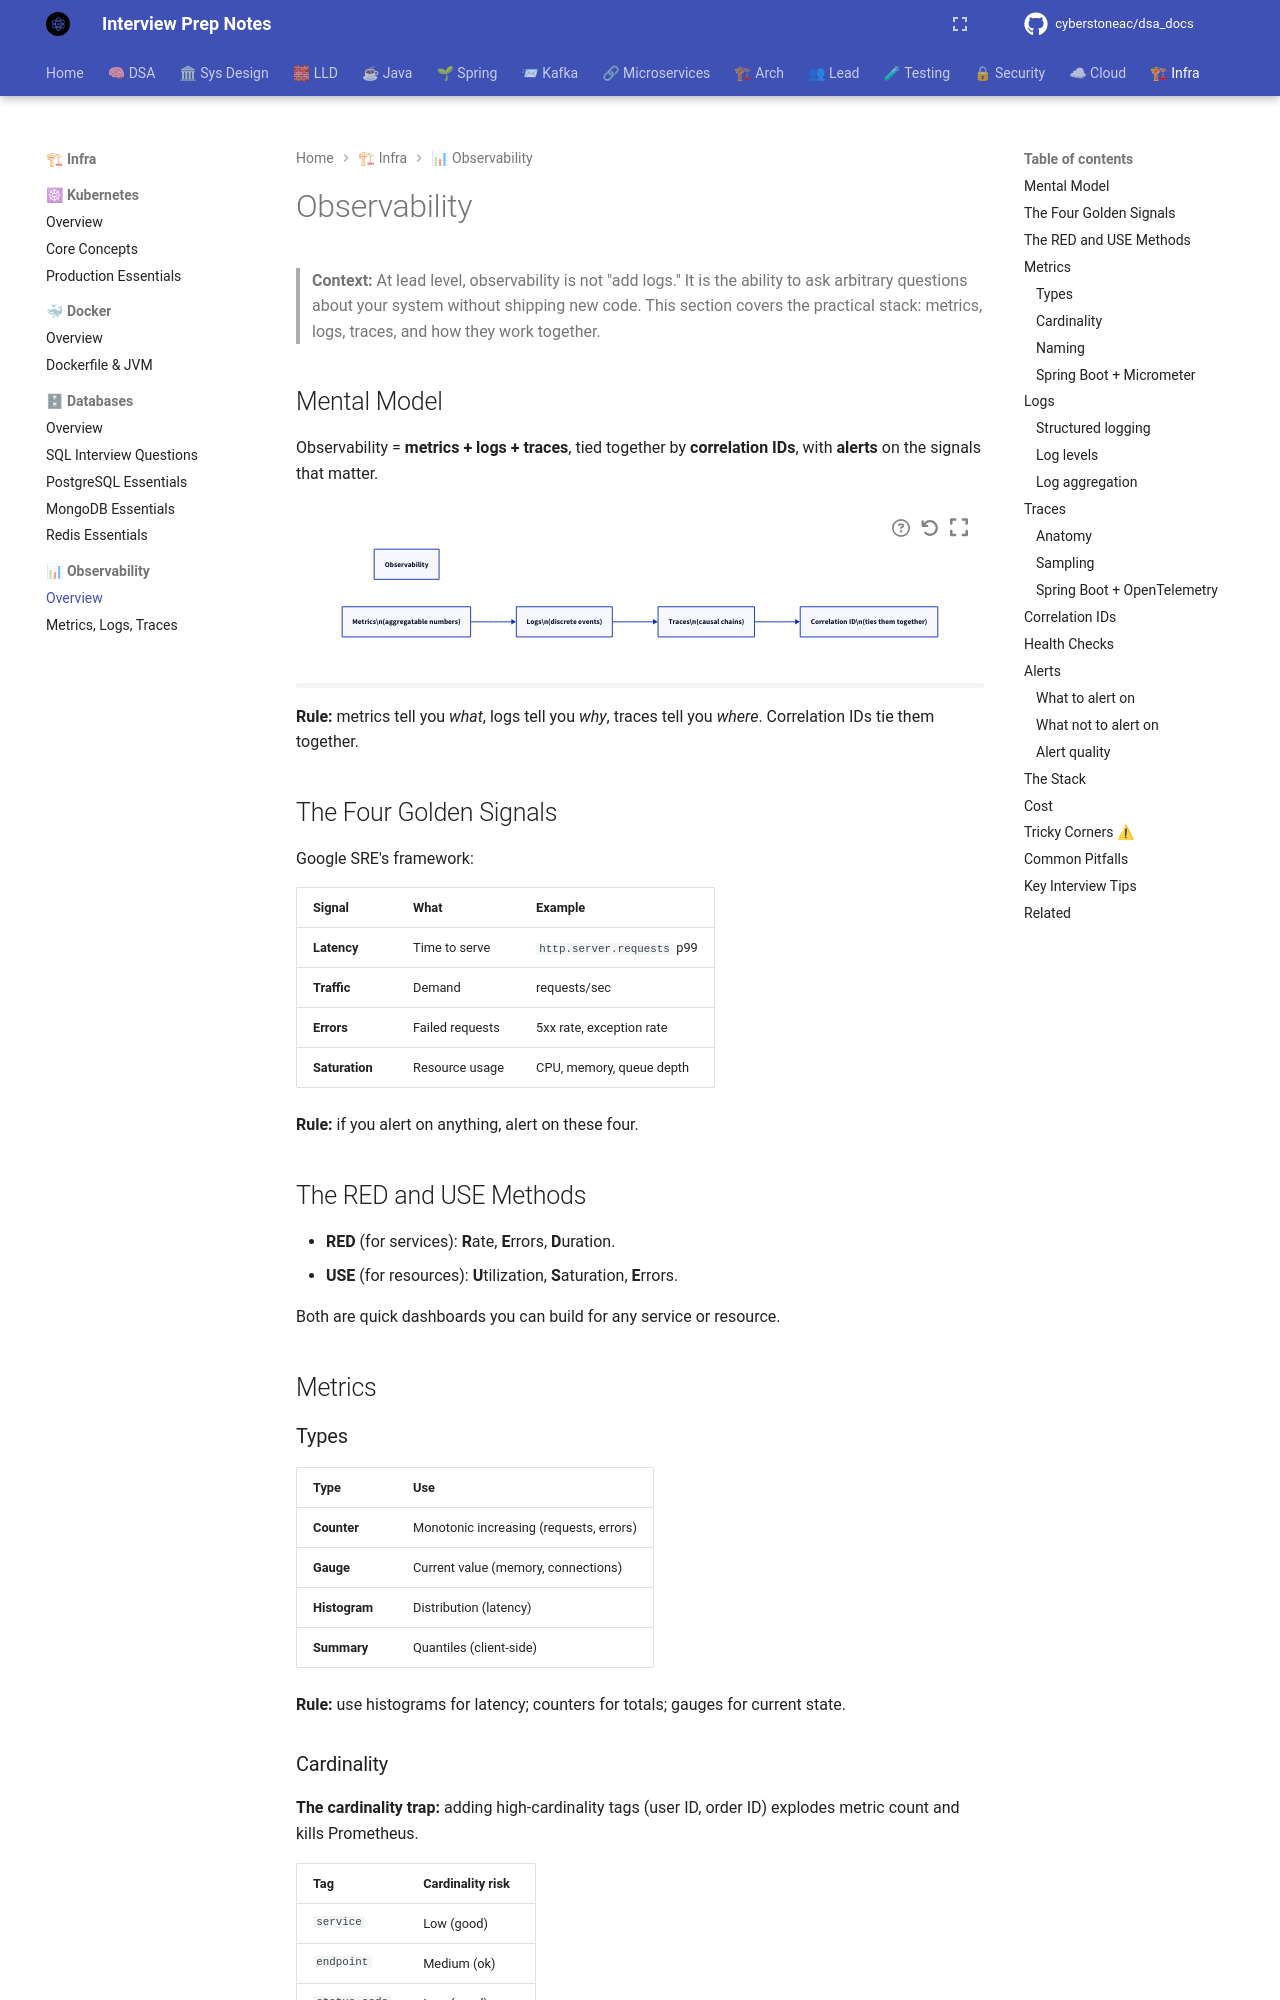

repository: cyberstoneac/dsa_docs · page: observability/index.html · generator: mkdocs

# Observability

> **Context:** At lead level, observability is not "add logs." It is the ability to ask arbitrary questions about your system without shipping new code. This section covers the practical stack: metrics, logs, traces, and how they work together.

## Mental Model

Observability = **metrics + logs + traces**, tied together by **correlation IDs**, with **alerts** on the signals that matter.

```d2
direction: right

obs: Observability
metrics: "Metrics\\n(aggregatable numbers)"
logs: "Logs\\n(discrete events)"
traces: "Traces\\n(causal chains)"
corr: "Correlation ID\\n(ties them together)"

metrics -> logs
logs -> traces
traces -> corr
```

**Rule:** metrics tell you *what*, logs tell you *why*, traces tell you *where*. Correlation IDs tie them together.

## The Four Golden Signals

Google SRE's framework:

| Signal | What | Example |
|---|---|---|
| **Latency** | Time to serve | `http.server.requests` p99 |
| **Traffic** | Demand | requests/sec |
| **Errors** | Failed requests | 5xx rate, exception rate |
| **Saturation** | Resource usage | CPU, memory, queue depth |

**Rule:** if you alert on anything, alert on these four.

## The RED and USE Methods

- **RED** (for services): **R**ate, **E**rrors, **D**uration.
- **USE** (for resources): **U**tilization, **S**aturation, **E**rrors.

Both are quick dashboards you can build for any service or resource.

## Metrics

### Types

| Type | Use |
|---|---|
| **Counter** | Monotonic increasing (requests, errors) |
| **Gauge** | Current value (memory, connections) |
| **Histogram** | Distribution (latency) |
| **Summary** | Quantiles (client-side) |

**Rule:** use histograms for latency; counters for totals; gauges for current state.

### Cardinality

**The cardinality trap:** adding high-cardinality tags (user ID, order ID) explodes metric count and kills Prometheus.

| Tag | Cardinality risk |
|---|---|
| `service` | Low (good) |
| `endpoint` | Medium (ok) |
| `status_code` | Low (good) |
| `user_id` | Very high (never) |
| `order_id` | Very high (never) |
| `request_id` | Infinite (never) |

**Rule:** metric tags must be **bounded**. Anything unbounded goes in logs or traces, not metrics.
